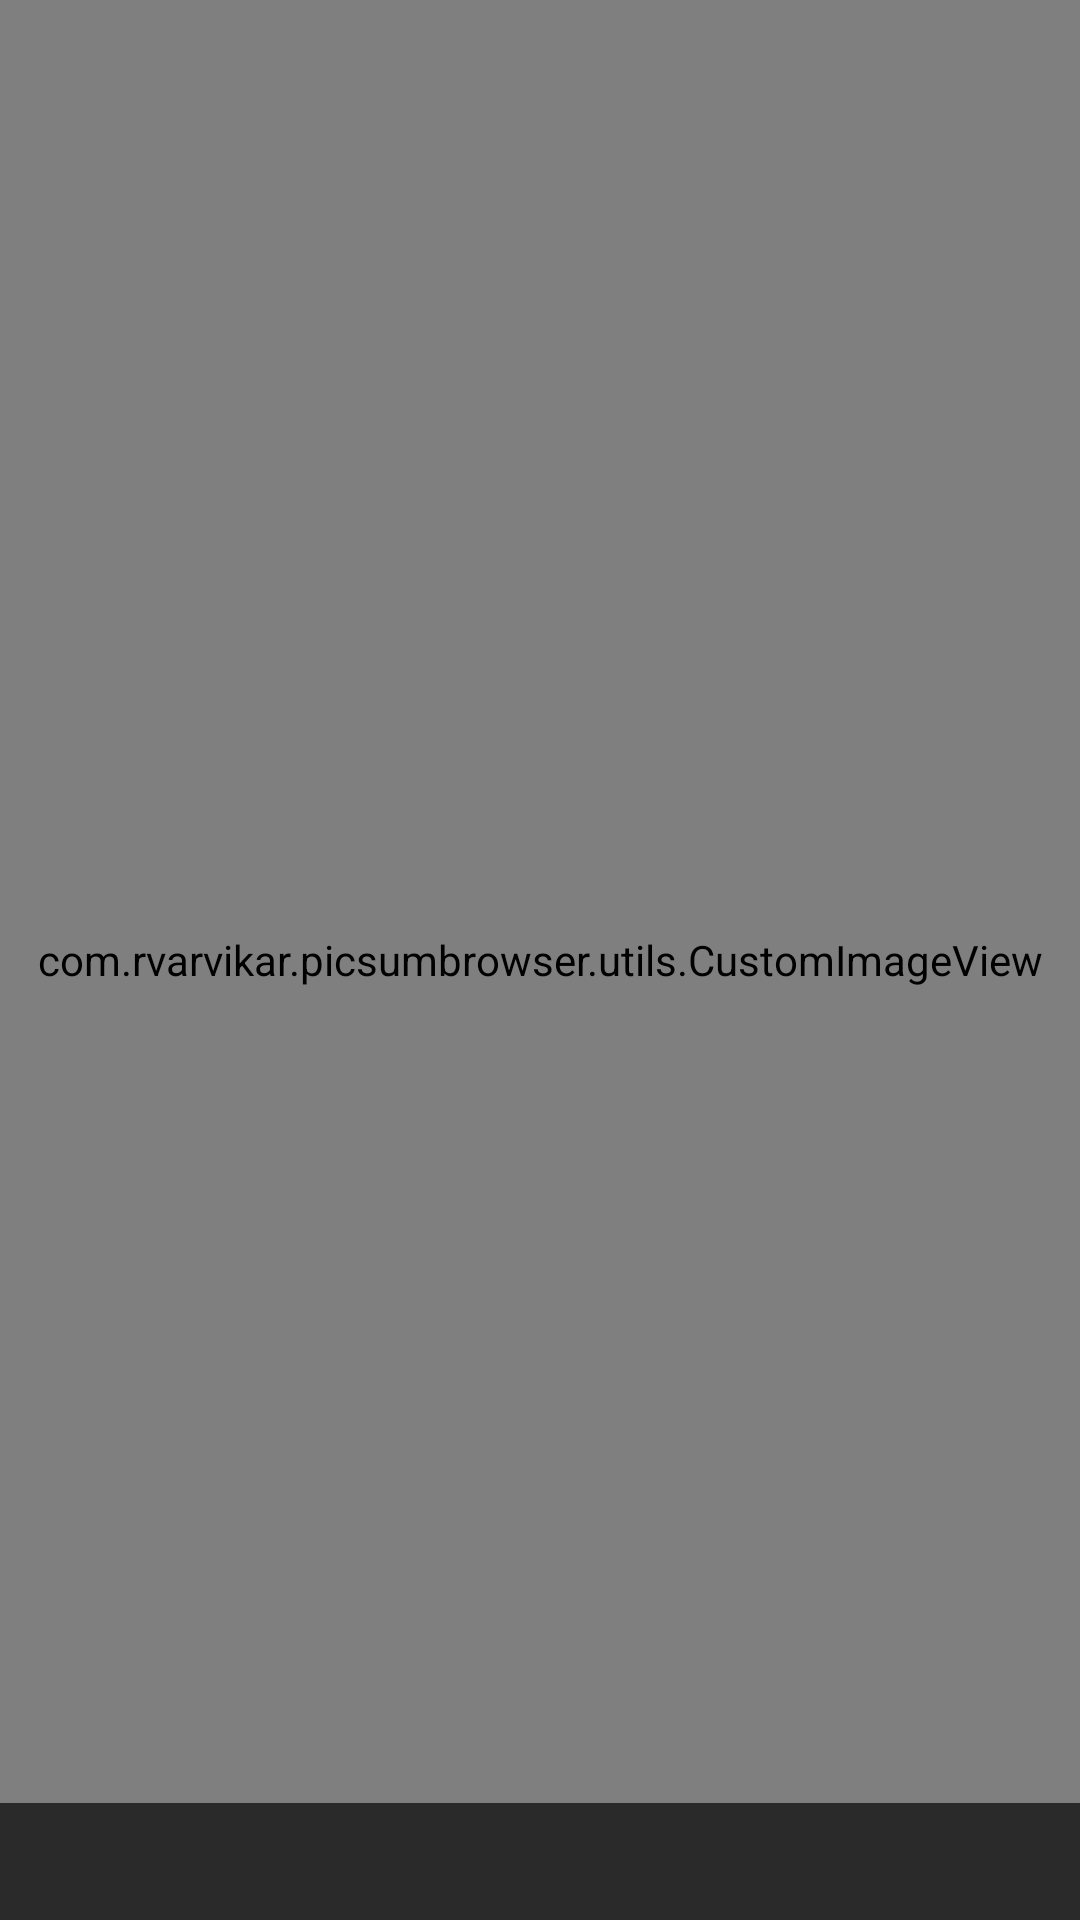

Layout XML and referenced resources for this Android screen:
<!-- AndroidManifest.xml: application theme Theme.RushikeshPicsumBrowser -->
<!-- res/layout/item.xml -->
<?xml version="1.0" encoding="utf-8"?>
<FrameLayout xmlns:android="http://schemas.android.com/apk/res/android"
    android:layout_width="match_parent"
    android:layout_margin="10dp"
    android:layout_height="wrap_content">

    <com.rvarvikar.picsumbrowser.utils.CustomImageView
       android:id="@+id/customImageView"
        android:layout_width="match_parent"
        android:layout_height="match_parent"
        android:scaleType="centerCrop"
        />

    <TextView
        android:id="@+id/textView"
        android:layout_width="match_parent"
        android:layout_height="wrap_content"
        android:layout_gravity="center_horizontal|bottom"
        android:padding="10dp"
        android:background="#AA000000"
        android:textColor="#ffffffff"
 />

</FrameLayout>
<!-- resources referenced by this layout -->
<resources>
  <style name="Theme.RushikeshPicsumBrowser" parent="Theme.MaterialComponents.DayNight.DarkActionBar">
          
          <item name="colorPrimary">@color/purple_500</item>
          <item name="colorPrimaryVariant">@color/purple_700</item>
          <item name="colorOnPrimary">@color/white</item>
          
          <item name="colorSecondary">@color/teal_200</item>
          <item name="colorSecondaryVariant">@color/teal_700</item>
          <item name="colorOnSecondary">@color/black</item>
          
          <item name="android:statusBarColor" tools:targetApi="l">?attr/colorPrimaryVariant</item>
          
      </style>
  <!-- not gathered from this repository: default colours our renderer supplied (Android Studio template values) -->
  <color name="purple_500">#FF6200EE</color>
  <color name="purple_700">#FF3700B3</color>
  <color name="teal_200">#FF03DAC5</color>
  <color name="teal_700">#FF018786</color>
  <color name="black">#FF000000</color>
  <color name="white">#FFFFFFFF</color>
</resources>
